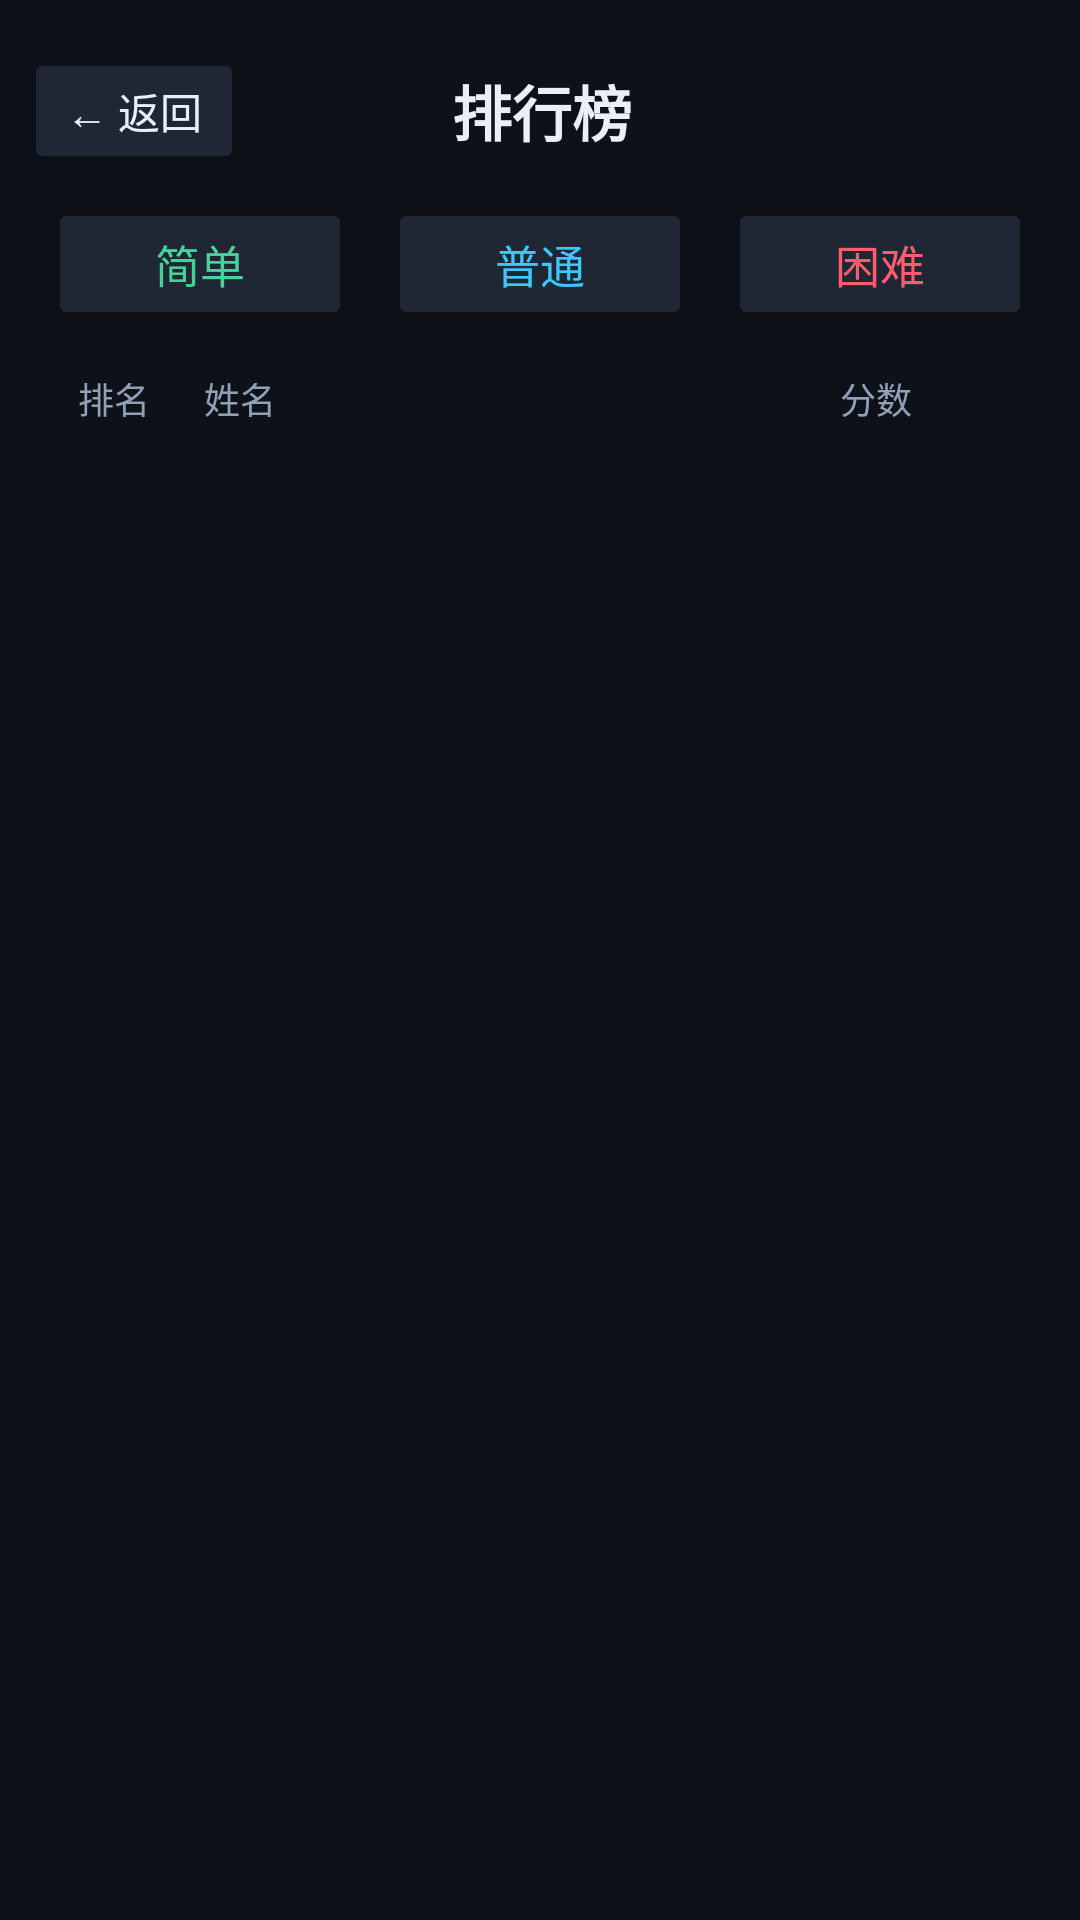

This screen was rendered from an Android layout file. Write that file and the resources it references.
<!-- AndroidManifest.xml: application theme Theme.AircraftWar -->
<!-- res/layout/activity_rank.xml -->
<?xml version="1.0" encoding="utf-8"?>
<LinearLayout xmlns:android="http://schemas.android.com/apk/res/android"
    android:id="@+id/root_rank"
    android:layout_width="match_parent"
    android:layout_height="match_parent"
    android:orientation="vertical"
    android:background="@color/bg_deep">

    
    <LinearLayout
        android:layout_width="match_parent"
        android:layout_height="wrap_content"
        android:orientation="horizontal"
        android:gravity="center_vertical"
        android:paddingStart="8dp"
        android:paddingEnd="8dp"
        android:paddingTop="16dp"
        android:paddingBottom="8dp">

        <Button
            android:id="@+id/btn_back"
            android:layout_width="wrap_content"
            android:layout_height="42dp"
            android:text="← 返回"
            android:textSize="14sp"
            android:textAllCaps="false"
            android:textColor="@color/text_primary"
            android:backgroundTint="@color/surface_hover"
            android:minWidth="0dp"
            android:paddingStart="14dp"
            android:paddingEnd="14dp" />

        <TextView
            android:layout_width="0dp"
            android:layout_height="wrap_content"
            android:layout_weight="1"
            android:text="排行榜"
            android:textSize="20sp"
            android:textStyle="bold"
            android:textColor="@color/text_primary"
            android:gravity="center" />

        
        <View
            android:layout_width="72dp"
            android:layout_height="1dp" />

    </LinearLayout>

    
    <LinearLayout
        android:layout_width="match_parent"
        android:layout_height="wrap_content"
        android:orientation="horizontal"
        android:paddingStart="16dp"
        android:paddingEnd="16dp"
        android:paddingBottom="8dp">

        <Button
            android:id="@+id/btn_tab_easy"
            android:layout_width="0dp"
            android:layout_height="44dp"
            android:layout_weight="1"
            android:layout_marginEnd="6dp"
            android:text="简单"
            android:textSize="15sp"
            android:textAllCaps="false"
            android:textColor="@color/success"
            android:backgroundTint="@color/surface_hover" />

        <Button
            android:id="@+id/btn_tab_normal"
            android:layout_width="0dp"
            android:layout_height="44dp"
            android:layout_weight="1"
            android:layout_marginStart="6dp"
            android:layout_marginEnd="6dp"
            android:text="普通"
            android:textSize="15sp"
            android:textAllCaps="false"
            android:textColor="@color/accent"
            android:backgroundTint="@color/surface_hover" />

        <Button
            android:id="@+id/btn_tab_hard"
            android:layout_width="0dp"
            android:layout_height="44dp"
            android:layout_weight="1"
            android:layout_marginStart="6dp"
            android:text="困难"
            android:textSize="15sp"
            android:textAllCaps="false"
            android:textColor="@color/danger"
            android:backgroundTint="@color/surface_hover" />

    </LinearLayout>

    
    <LinearLayout
        android:layout_width="match_parent"
        android:layout_height="wrap_content"
        android:orientation="horizontal"
        android:paddingStart="26dp"
        android:paddingEnd="56dp"
        android:paddingTop="6dp"
        android:paddingBottom="6dp">

        <TextView
            android:layout_width="34dp"
            android:layout_height="wrap_content"
            android:text="排名"
            android:textSize="12sp"
            android:textColor="@color/text_muted" />

        <TextView
            android:layout_width="0dp"
            android:layout_height="wrap_content"
            android:layout_weight="1"
            android:layout_marginStart="8dp"
            android:text="姓名"
            android:textSize="12sp"
            android:textColor="@color/text_muted" />

        <TextView
            android:layout_width="wrap_content"
            android:layout_height="wrap_content"
            android:minWidth="64dp"
            android:text="分数"
            android:textSize="12sp"
            android:textColor="@color/text_muted"
            android:gravity="end" />

    </LinearLayout>

    
    <FrameLayout
        android:layout_width="match_parent"
        android:layout_height="0dp"
        android:layout_weight="1">

        <ListView
            android:id="@+id/lv_rank"
            android:layout_width="match_parent"
            android:layout_height="match_parent"
            android:paddingStart="16dp"
            android:paddingEnd="16dp"
            android:paddingBottom="16dp"
            android:clipToPadding="false"
            android:divider="@null"
            android:dividerHeight="8dp"
            android:scrollbars="vertical" />

        <TextView
            android:id="@+id/tv_empty"
            android:layout_width="wrap_content"
            android:layout_height="wrap_content"
            android:layout_gravity="center"
            android:text="还没有记录\n去玩一局吧"
            android:textSize="14sp"
            android:textColor="@color/text_muted"
            android:gravity="center"
            android:visibility="gone" />

    </FrameLayout>

    <TextView
        android:id="@+id/tv_summary"
        android:layout_width="match_parent"
        android:layout_height="wrap_content"
        android:padding="12dp"
        android:textSize="11sp"
        android:textColor="@color/text_muted"
        android:gravity="center" />

</LinearLayout>
<!-- resources referenced by this layout -->
<resources>
  <color name="accent">#3EC8FF</color>
  <color name="bg_deep">#0E1218</color>
  <color name="danger">#FF5C6C</color>
  <color name="success">#46D39A</color>
  <color name="surface_hover">#1F2734</color>
  <color name="text_muted">#8FA0B8</color>
  <color name="text_primary">#E9EEF7</color>
  <style name="Theme.AircraftWar" parent="Theme.Material3.Dark.NoActionBar">
          <item name="colorPrimary">@color/accent</item>
          <item name="colorOnPrimary">#00131E</item>
          <item name="colorSecondary">@color/accent_deep</item>
          <item name="android:colorBackground">@color/bg_deep</item>
          <item name="colorSurface">@color/surface</item>
          <item name="colorOnSurface">@color/text_primary</item>
          <item name="android:statusBarColor">@color/bg_deep</item>
          <item name="android:navigationBarColor">@color/bg_deep</item>
          <item name="android:windowBackground">@color/bg_deep</item>
          <item name="android:textColorPrimary">@color/text_primary</item>
          <item name="android:textColorSecondary">@color/text_muted</item>
      </style>
  <color name="accent_deep">#1B6FA8</color>
  <color name="surface">#161C26</color>
</resources>
